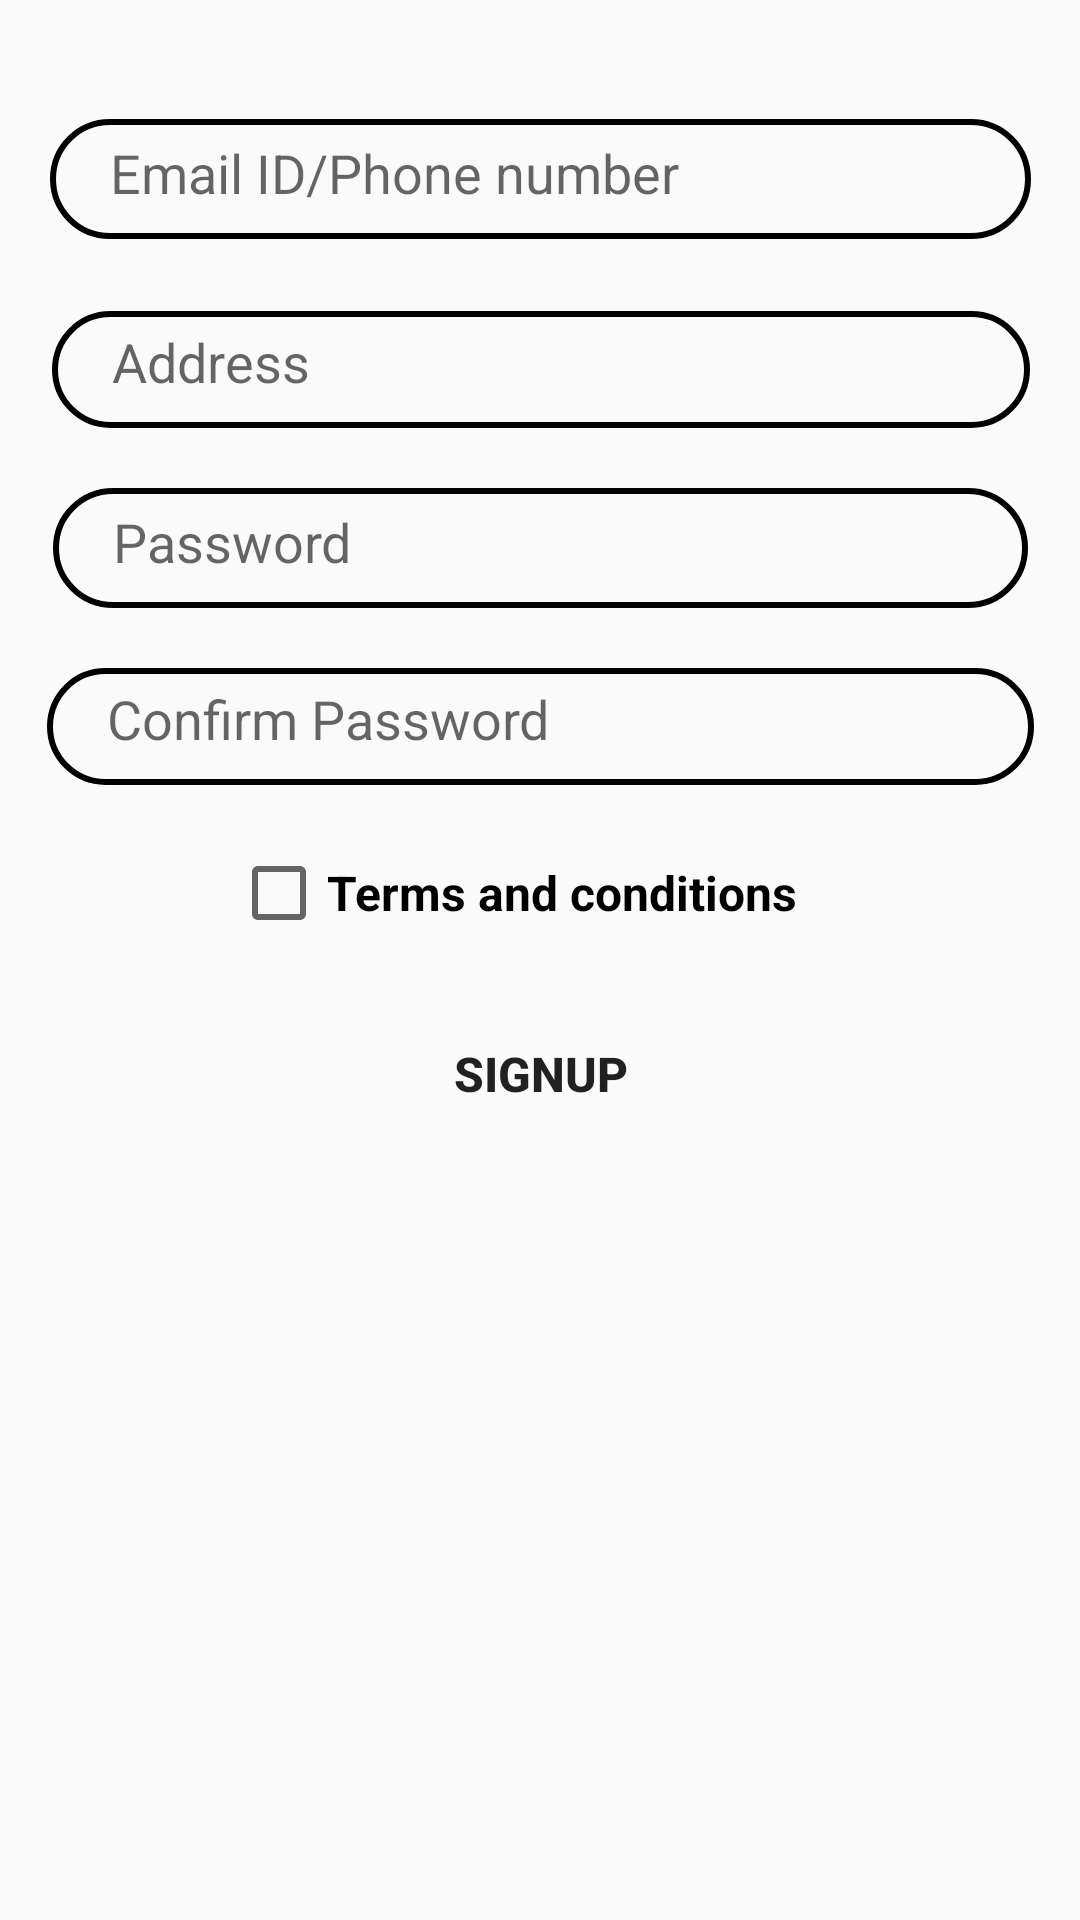

Reconstruct the res/layout file that produces this screen, plus the resources it refers to.
<!-- AndroidManifest.xml: application theme Theme.BINALARM -->
<!-- res/layout/fragment_sign_tab.xml -->
<?xml version="1.0" encoding="utf-8"?>
    <androidx.constraintlayout.widget.ConstraintLayout xmlns:android="http://schemas.android.com/apk/res/android"
        xmlns:app="http://schemas.android.com/apk/res-auto"
        xmlns:tools="http://schemas.android.com/tools"
        android:layout_width="match_parent"
        android:layout_height="match_parent"
        tools:context=".SignTabFragment">

    <EditText
        android:id="@+id/email"
        android:layout_width="327dp"
        android:layout_height="40dp"
        android:layout_marginBottom="24dp"
        android:background="@drawable/text"
        android:hint="Email ID/Phone number"
        android:paddingLeft="20dp"
        android:paddingTop="10dp"
        android:paddingRight="10dp"
        android:paddingBottom="10dp"
        app:layout_constraintBottom_toBottomOf="parent"
        app:layout_constraintEnd_toEndOf="parent"
        app:layout_constraintStart_toStartOf="parent"
        app:layout_constraintTop_toTopOf="parent"
        app:layout_constraintVertical_bias="0.069"
        app:layout_constraintWidth_percent=".8" />

    <EditText
        android:id="@+id/add"
        android:layout_width="326dp"
        android:layout_height="39dp"
        android:layout_marginTop="24dp"
        android:layout_marginBottom="24dp"
        android:background="@drawable/text"
        android:hint="Address"
        android:paddingLeft="20dp"
        android:paddingTop="10dp"
        android:paddingRight="10dp"
        android:paddingBottom="10dp"
        app:layout_constraintBottom_toBottomOf="parent"
        app:layout_constraintEnd_toEndOf="parent"
        app:layout_constraintHorizontal_bias="0.505"
        app:layout_constraintStart_toStartOf="parent"
        app:layout_constraintTop_toBottomOf="@+id/email"
        app:layout_constraintVertical_bias="0.0"
        app:layout_constraintWidth_percent=".8" />

    <EditText
        android:id="@+id/pass"
        android:layout_width="325dp"
        android:layout_height="40dp"
        android:layout_marginTop="20dp"
        android:layout_marginBottom="24dp"
        android:background="@drawable/text"
        android:hint="Password"
        android:paddingLeft="20dp"
        android:paddingTop="10dp"
        android:paddingRight="10dp"
        android:paddingBottom="10dp"
        app:layout_constraintBottom_toBottomOf="parent"
        app:layout_constraintEnd_toEndOf="parent"
        app:layout_constraintHorizontal_bias=".5"
        app:layout_constraintStart_toStartOf="parent"
        app:layout_constraintTop_toBottomOf="@+id/add"
        app:layout_constraintVertical_bias="0"
        app:layout_constraintWidth_percent=".8" />

    <EditText
        android:id="@+id/cpass"
        android:layout_width="329dp"
        android:layout_height="39dp"
        android:layout_marginTop="20dp"
        android:layout_marginBottom="24dp"
        android:background="@drawable/text"
        android:hint="Confirm Password"
        android:paddingLeft="20dp"
        android:paddingTop="10dp"
        android:paddingRight="10dp"
        android:paddingBottom="10dp"
        app:layout_constraintBottom_toBottomOf="parent"
        app:layout_constraintEnd_toEndOf="parent"
        app:layout_constraintHorizontal_bias=".5"
        app:layout_constraintStart_toStartOf="parent"
        app:layout_constraintTop_toBottomOf="@+id/pass"
        app:layout_constraintVertical_bias="0"
        app:layout_constraintWidth_percent=".8" />

    <CheckBox
        android:id="@+id/checkBox"
        android:layout_width="200dp"
        android:layout_height="32dp"
        android:layout_marginTop="20dp"
        android:layout_marginRight="5dp"
        android:text="Terms and conditions"
        android:textColor="@color/black"
        android:textSize="16sp"
        android:textStyle="bold"
        app:layout_constraintBottom_toBottomOf="parent"
        app:layout_constraintEnd_toEndOf="parent"
        app:layout_constraintHorizontal_bias="0.497"
        app:layout_constraintStart_toStartOf="parent"
        app:layout_constraintTop_toBottomOf="@id/cpass"
        app:layout_constraintVertical_bias="0.0" />

    <Button
        android:id="@+id/sign"
        android:layout_width="331dp"
        android:layout_height="37dp"
        android:layout_marginTop="24dp"
        android:background="@drawable/button"
        android:text="Signup"
        android:textSize="16sp"
        android:textStyle="bold"
        app:layout_constraintBottom_toBottomOf="parent"
        app:layout_constraintEnd_toEndOf="parent"
        app:layout_constraintHorizontal_bias="0.512"
        app:layout_constraintStart_toStartOf="parent"
        app:layout_constraintTop_toBottomOf="@+id/checkBox"
        app:layout_constraintVertical_bias="0.006"
        app:layout_constraintWidth_percent=".8" />


</androidx.constraintlayout.widget.ConstraintLayout>
<!-- resources referenced by this layout -->
<resources>
  <!-- drawable text (drawable) -->
  <?xml version="1.0" encoding="utf-8"?>
  <shape xmlns:android="http://schemas.android.com/apk/res/android">
  
      <corners android:radius="20dp"/>
  
      <stroke android:width="2dp"
          android:color="@color/black"/>
  
  </shape>
  <style name="Theme.BINALARM" parent="Theme.AppCompat.Light.DarkActionBar">
          
          <item name="colorPrimary">@color/purple_500</item>
          <item name="colorPrimaryDark">@color/purple_700</item>
          <item name="colorAccent">@color/teal_200</item>
          
      </style>
  <!-- not gathered from this repository: default colours our renderer supplied (Android Studio template values) -->
  <color name="purple_500">#FF6200EE</color>
  <color name="purple_700">#FF3700B3</color>
  <color name="teal_200">#FF03DAC5</color>
  <color name="black">#FF000000</color>
</resources>
